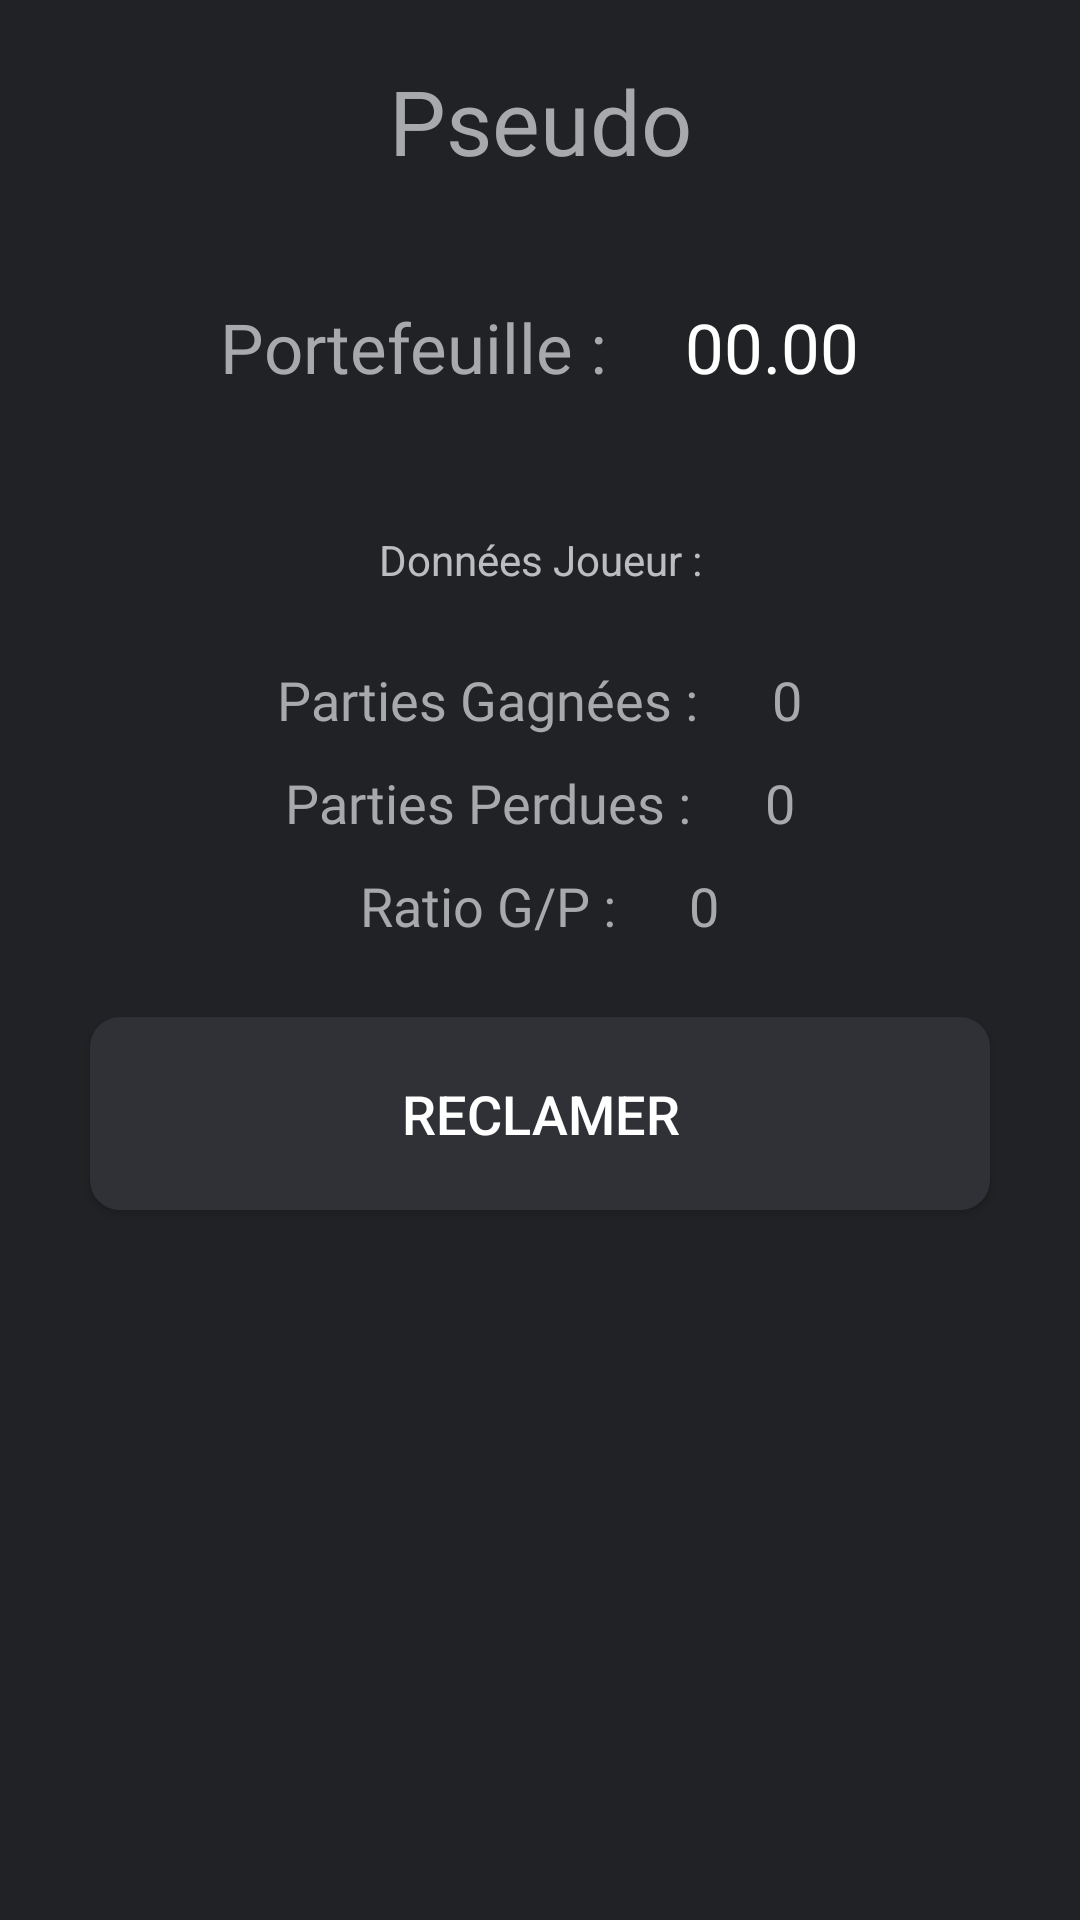

Layout XML and referenced resources for this Android screen:
<!-- AndroidManifest.xml: application theme Theme.BlackJack -->
<!-- res/layout/fragment_profile.xml -->
<?xml version="1.0" encoding="utf-8"?>
<androidx.constraintlayout.widget.ConstraintLayout xmlns:android="http://schemas.android.com/apk/res/android"
    xmlns:app="http://schemas.android.com/apk/res-auto"
    xmlns:tools="http://schemas.android.com/tools"
    android:layout_width="match_parent"
    android:layout_height="match_parent"
    android:background="@color/darkGray">

    <Button
        android:id="@+id/claim_button"
        android:layout_width="0dp"
        android:layout_height="wrap_content"
        android:layout_marginHorizontal="30dp"
        android:layout_marginVertical="@dimen/default_20dp"
        android:layout_weight="1"
        android:background="@drawable/button_style"
        android:drawableRight="@drawable/ic_claim"
        android:padding="@dimen/default_20dp"
        android:text="reclamer"
        android:textSize="@dimen/button_dimen"
        app:layout_constraintEnd_toEndOf="parent"
        app:layout_constraintHorizontal_bias="0.733"
        app:layout_constraintStart_toStartOf="parent"
        app:layout_constraintTop_toBottomOf="@+id/linearLayout5" />

    <TextView
        android:id="@+id/testView"
        style="@style/TitleTextStyle"
        android:layout_width="wrap_content"
        android:layout_height="wrap_content"
        android:text="Pseudo"
        android:layout_marginTop="@dimen/default_20dp"
        app:layout_constraintEnd_toEndOf="parent"
        app:layout_constraintStart_toStartOf="parent"
        app:layout_constraintTop_toTopOf="parent" />

    <LinearLayout
        android:id="@+id/linearLayout2"
        android:layout_width="match_parent"
        android:layout_height="wrap_content"
        android:gravity="center"
        android:orientation="horizontal"
        android:layout_marginTop="@dimen/default_20dp"
        android:padding="@dimen/default_20dp"
        app:layout_constraintTop_toBottomOf="@+id/testView"
        tools:layout_editor_absoluteX="1dp">


        <TextView
            android:id="@+id/textView5"
            style="@style/SubtitleTextStyle"
            android:layout_width="wrap_content"
            android:layout_height="match_parent"
            android:layout_marginRight="@dimen/default_20dp"
            android:text="Portefeuille : " />

        <TextView
            android:id="@+id/solde"
            style="@style/SubtitleTextStyle"
            android:layout_width="wrap_content"
            android:layout_height="match_parent"
            android:text="00.00"
            android:textColor="@color/white" />
    </LinearLayout>

    <View
        android:id="@+id/view"
        android:layout_width="match_parent"
        android:layout_height="2dp"
        app:layout_constraintTop_toBottomOf="@+id/linearLayout2" />

    <LinearLayout
        android:id="@+id/linearLayout3"
        android:layout_width="match_parent"
        android:layout_height="wrap_content"
        android:gravity="center"
        android:orientation="horizontal"
        android:layout_marginTop="@dimen/default_20dp"
        android:padding="@dimen/default_5dp"
        app:layout_constraintTop_toBottomOf="@+id/textView14"
        tools:layout_editor_absoluteX="16dp">

        <TextView
            android:id="@+id/textView8"
            style="@style/DefaultTextStyle"
            android:layout_width="wrap_content"
            android:layout_height="wrap_content"
            android:layout_marginRight="@dimen/default_20dp"
            android:text="Parties Gagnées : "/>

        <TextView
            android:id="@+id/gagné"
            style="@style/DefaultTextStyle"
            android:layout_width="wrap_content"
            android:layout_height="wrap_content"
            android:text="0"/>
    </LinearLayout>

    <LinearLayout
        android:id="@+id/linearLayout4"
        android:layout_width="match_parent"
        android:layout_height="wrap_content"
        android:gravity="center"
        android:orientation="horizontal"
        android:padding="@dimen/default_5dp"
        app:layout_constraintTop_toBottomOf="@+id/linearLayout3">

        <TextView
            android:id="@+id/textView9"
            style="@style/DefaultTextStyle"
            android:layout_width="wrap_content"
            android:layout_height="wrap_content"
            android:layout_marginRight="@dimen/default_20dp"
            android:text="Parties Perdues : " />

        <TextView
            android:id="@+id/perdu"
            style="@style/DefaultTextStyle"
            android:layout_width="wrap_content"
            android:layout_height="wrap_content"
            android:text="0"/>
    </LinearLayout>

    <LinearLayout
        android:id="@+id/linearLayout5"
        android:layout_width="match_parent"
        android:layout_height="wrap_content"
        android:gravity="center"
        android:orientation="horizontal"
        android:padding="@dimen/default_5dp"
        app:layout_constraintTop_toBottomOf="@+id/linearLayout4">

        <TextView
            android:id="@+id/textView11"
            style="@style/DefaultTextStyle"
            android:layout_width="wrap_content"
            android:layout_height="wrap_content"
            android:layout_marginRight="@dimen/default_20dp"
            android:text="Ratio G/P : " />

        <TextView
            android:id="@+id/ratio"
            style="@style/DefaultTextStyle"
            android:layout_width="wrap_content"
            android:layout_height="wrap_content"
            android:text="0" />
    </LinearLayout>

    <TextView
        android:id="@+id/textView14"
        android:layout_width="wrap_content"
        android:layout_height="wrap_content"
        android:layout_marginTop="24dp"
        android:text="Données Joueur :"
        app:layout_constraintEnd_toEndOf="parent"
        app:layout_constraintStart_toStartOf="parent"
        app:layout_constraintTop_toBottomOf="@+id/view" />


</androidx.constraintlayout.widget.ConstraintLayout>
<!-- resources referenced by this layout -->
<resources>
  <color name="darkGray">#202225</color>
  <color name="white">#FFFFFFFF</color>
  <dimen name="button_dimen">18dp</dimen>
  <dimen name="default_20dp">20dp</dimen>
  <dimen name="default_5dp">5dp</dimen>
  <!-- drawable button_style (drawable) -->
  <?xml version="1.0" encoding="utf-8"?>
  <shape xmlns:android="http://schemas.android.com/apk/res/android" android:shape="rectangle">
      <corners android:radius="10dp"/>
      <solid android:color="@color/gray"></solid>
  </shape>
  <style name="DefaultTextStyle">
          <item name="android:textColor">@color/verylightGray</item>
          <item name="android:textSize">18sp</item>
          <item name="android:fontFamily">@font/kanit</item>
      </style>
  <style name="SubtitleTextStyle" parent="DefaultTextStyle">
          <item name="android:textSize">23sp</item>
      </style>
  <style name="TitleTextStyle" parent="DefaultTextStyle">
          <item name="android:textSize">30sp</item>
      </style>
  <style name="Theme.BlackJack" parent="Theme.AppCompat.NoActionBar">
          
          <item name="colorPrimary">@color/purple_500</item>
          <item name="colorPrimaryVariant">@color/darkGray</item>
          <item name="colorOnPrimary">@color/white</item>
          
          <item name="colorSecondary">@color/teal_200</item>
          <item name="colorSecondaryVariant">@color/teal_700</item>
          <item name="colorOnSecondary">@color/black</item>
          
          <item name="android:statusBarColor" tools:targetApi="l">?attr/colorPrimaryVariant</item>
          
  
      </style>
  <color name="gray">#2f3136</color>
  <color name="verylightGray">#a7a9ac</color>
  <color name="purple_500">#FF6200EE</color>
  <color name="teal_200">#FF03DAC5</color>
  <color name="teal_700">#FF018786</color>
  <color name="black">#FF000000</color>
</resources>
